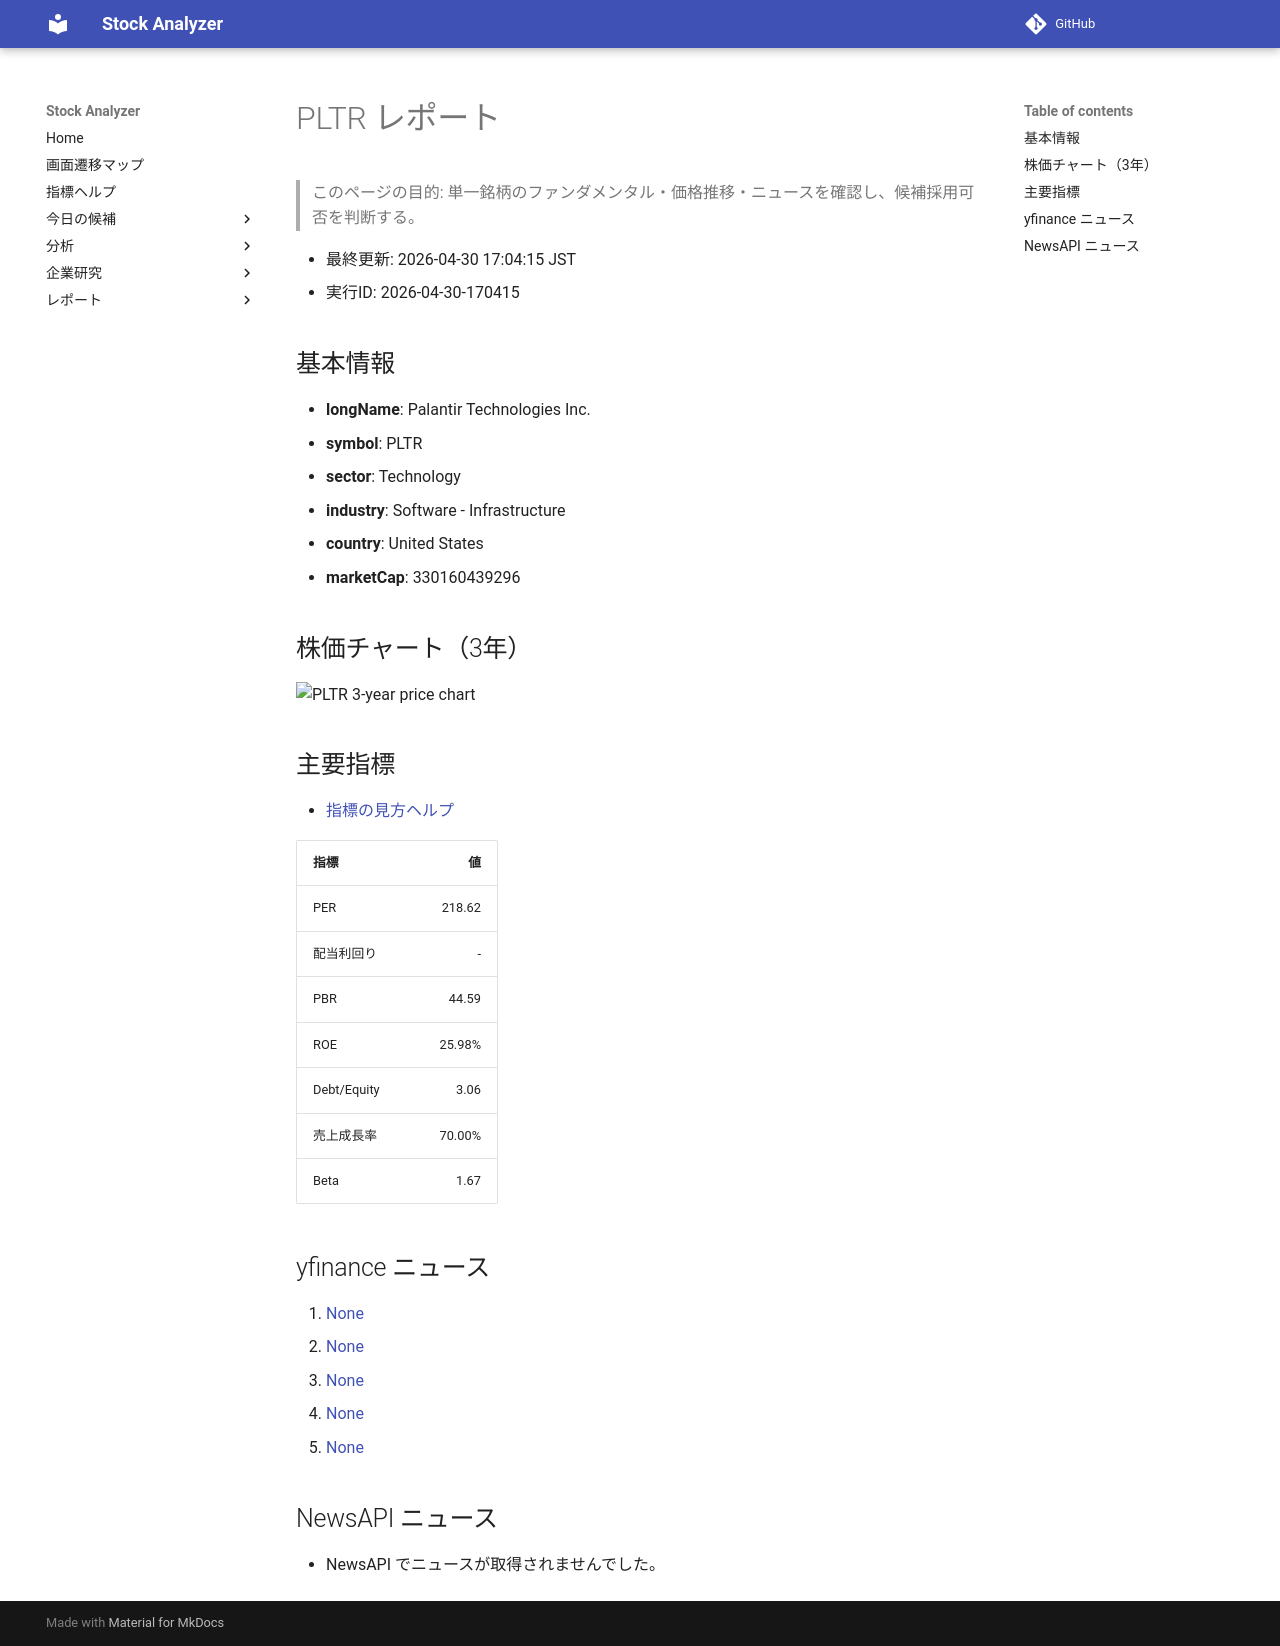

repository: Yumi-note/Making-APP · page: reports/2026-04-30/170415/PLTR/index.html · generator: mkdocs

# PLTR レポート

> このページの目的: 単一銘柄のファンダメンタル・価格推移・ニュースを確認し、候補採用可否を判断する。

- 最終更新: 2026-04-30 17:04:15 JST
- 実行ID: 2026-04-30-170415

## 基本情報

- **longName**: Palantir Technologies Inc.
- **symbol**: PLTR
- **sector**: Technology
- **industry**: Software - Infrastructure
- **country**: United States
- **marketCap**: 330160439296

## 株価チャート（3年）

![PLTR 3-year price chart](PLTR_3y.png)

## 主要指標

- [指標の見方ヘルプ](../../../../indicators.md)

| 指標 | 値 |
|---|---:|
| PER | 218.62 |
| 配当利回り | - |
| PBR | 44.59 |
| ROE | 25.98% |
| Debt/Equity | 3.06 |
| 売上成長率 | 70.00% |
| Beta | 1.67 |

## yfinance ニュース

1. [None](None)
2. [None](None)
3. [None](None)
4. [None](None)
5. [None](None)

## NewsAPI ニュース

- NewsAPI でニュースが取得されませんでした。
